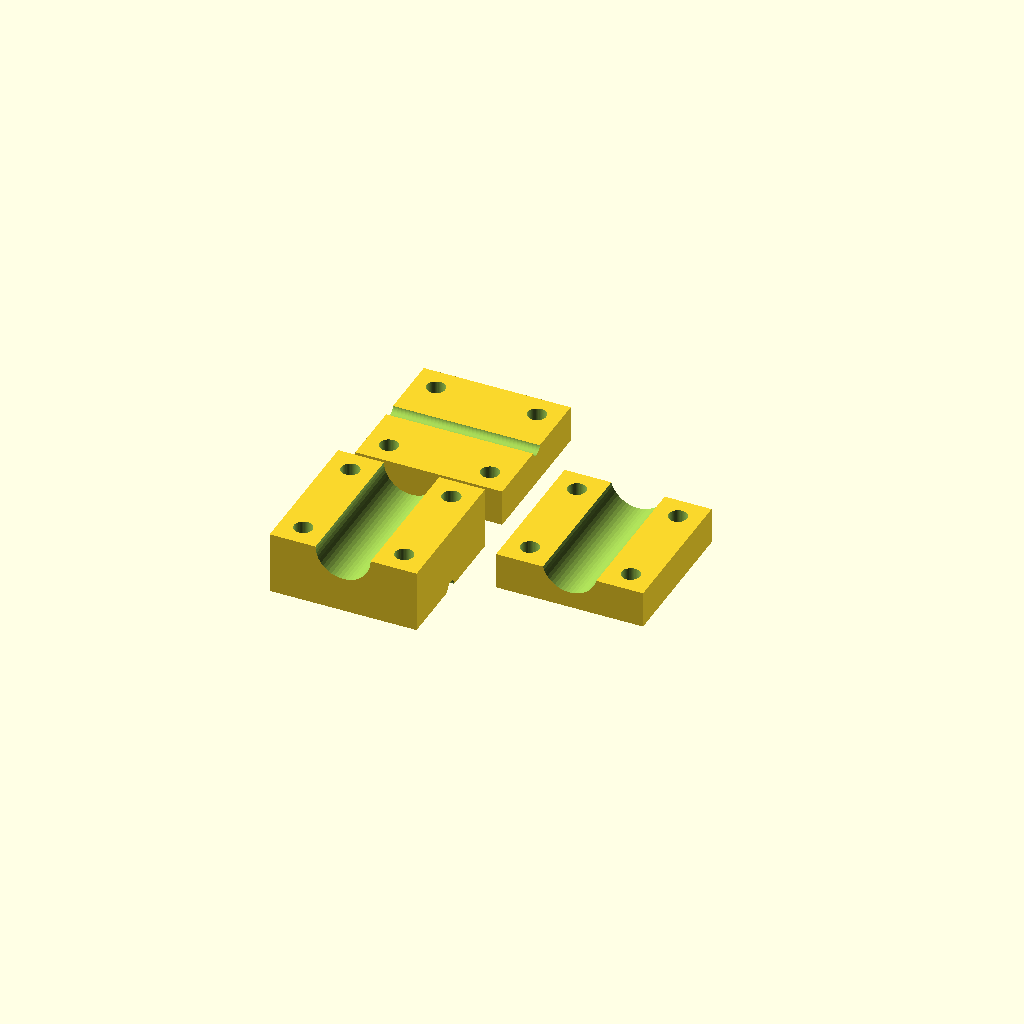
Cell 1: rendered with the file's own defaults.
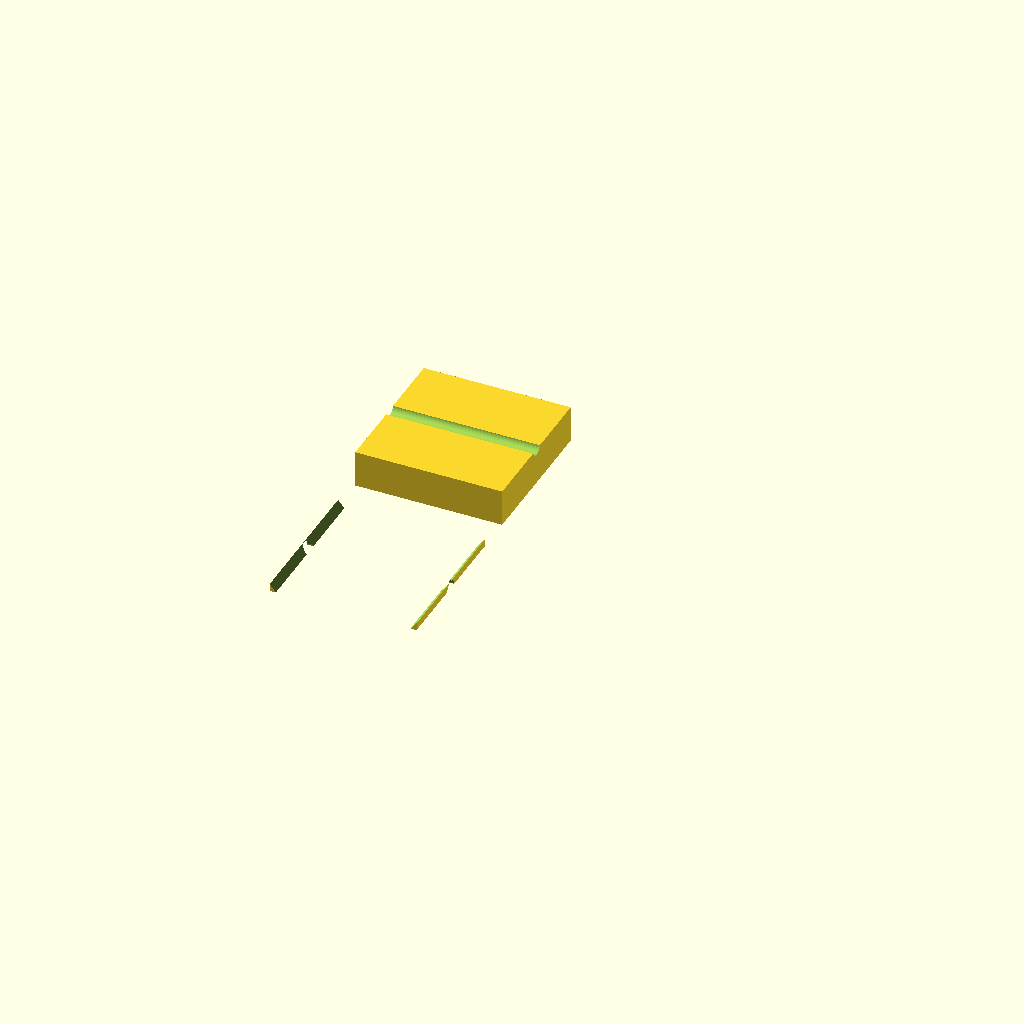
Cell 2: diameter = 50 (everything else at default).
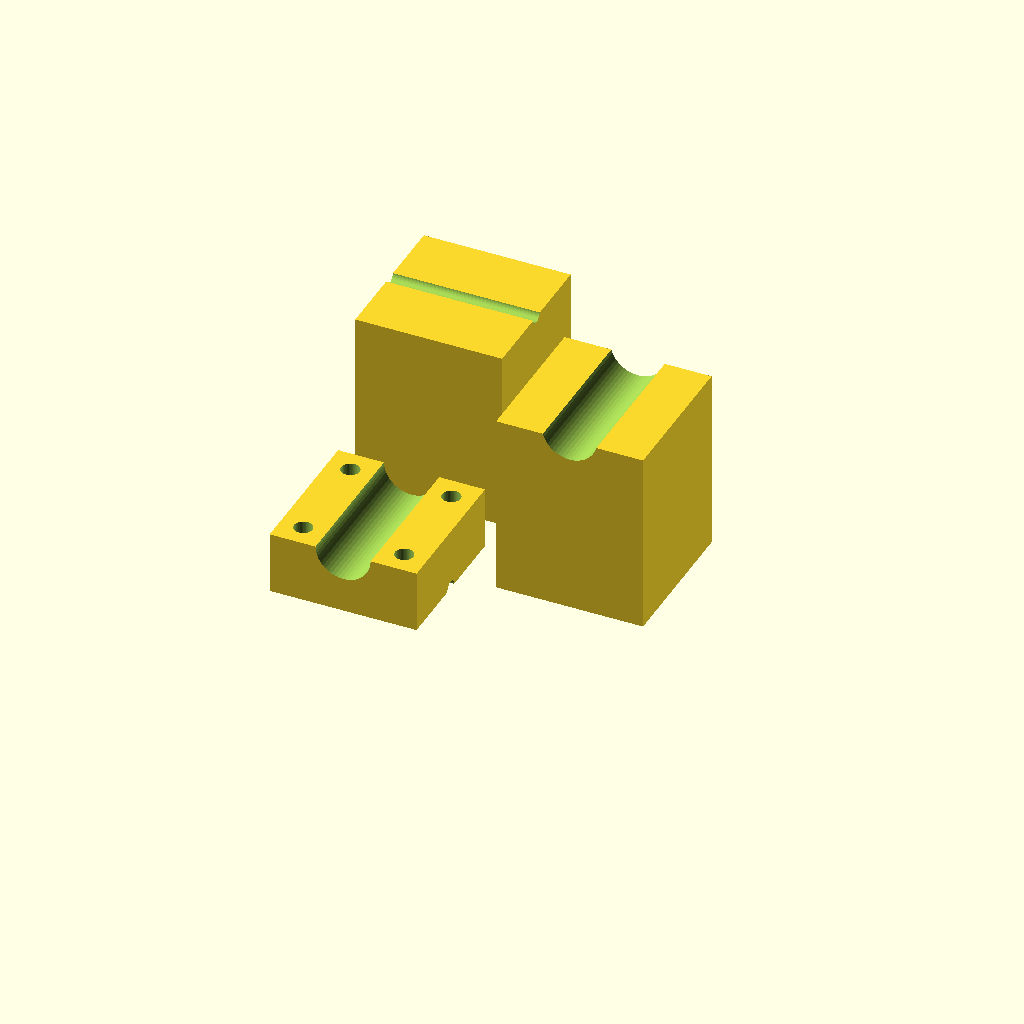
Cell 3: thickness1 = 50 (everything else at default).
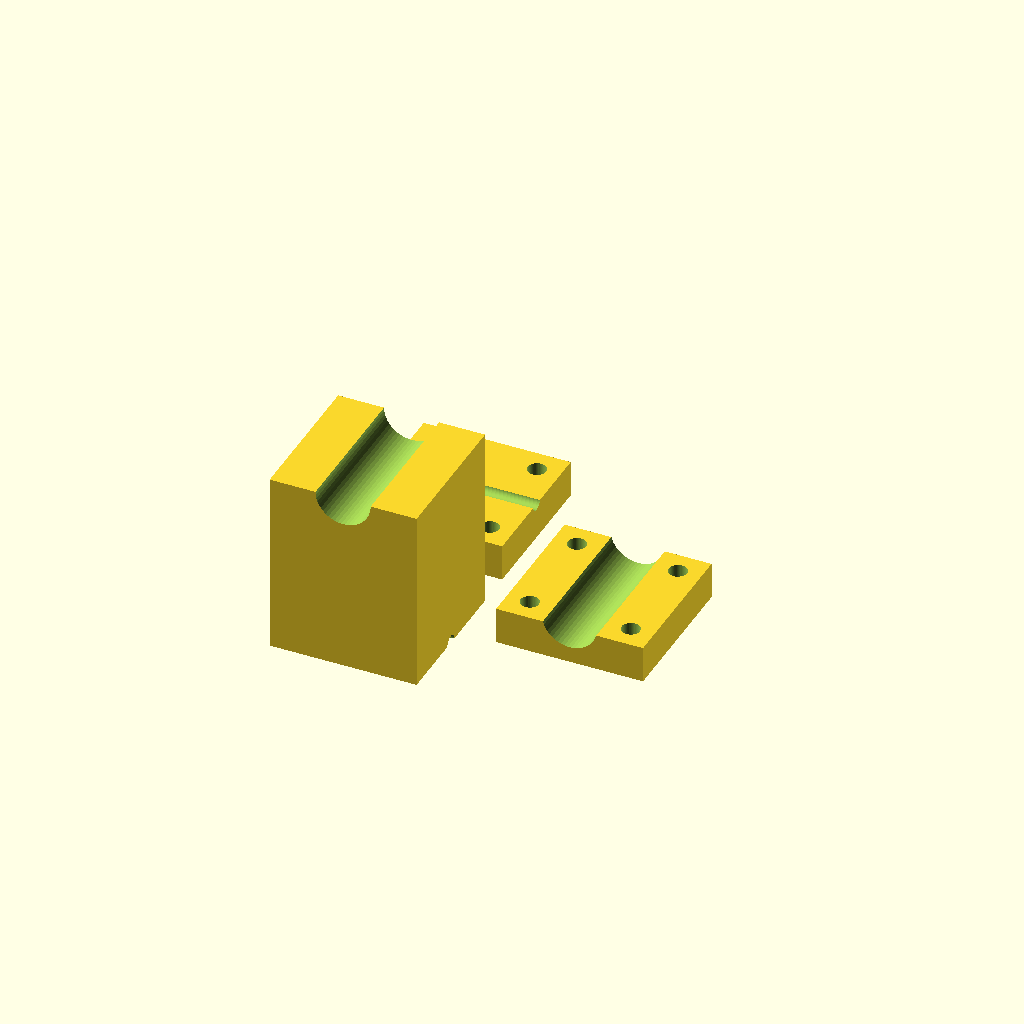
Cell 4: thickness = 50 (everything else at default).
One fixed orthographic camera (rotation 55°, 0°, 25°; colour scheme Cornfield) for every cell.
OpenSCAD source file inputs/thingiverse/thing-212404/Antenna_holder_for_Turnigy_9x_Flyskystl/Back_and_Middle_and_Front.scad:
//--Parameters
//--Diameter of the antenna base
diameter = 15;//[10:50]
//--Thickness of the front and back piece
thickness1 = 10;//[10:50]
//--Thickness of the middle piece
thickness = 17;//[10:50]
translate([50,25,-(thickness/2 - thickness1/2)])
rotate([0,0,0])
difference(){
  cube([40,40,thickness1],center=true);
//--We make the moulding where antenna fits
//--Note the way we translate. The antenna holder must be placed in this piece with an offset for allow a strong attachment when we'll screw the 3 pieces.
  translate([0,0,(thickness1/2)+(diameter/(diameter-7))])
  rotate([90,0,0])
  cylinder(r=diameter/2, h=50,$fn=50,center=true);
//--We make the M5 holes
//--Note that the holes are automatically positioned depending of the diameter of your antenna for ensuring a good adjustment and preventing overlap 
  translate([(20-(diameter/2))/2+(diameter/2),(20-(diameter/2))/2+(diameter/2),0])
  cylinder(r=2.5, h=40,$fn=50,center=true);
  translate([-((20-(diameter/2))/2+(diameter/2)),-((20-(diameter/2))/2+(diameter/2)),0])
  cylinder(r=2.5, h=40,$fn=50,center=true);
  translate([((20-(diameter/2))/2+(diameter/2)),-((20-(diameter/2))/2+(diameter/2)),0])
  cylinder(r=2.5, h=40,$fn=50,center=true);
  translate([-((20-(diameter/2))/2+(diameter/2)),((20-(diameter/2))/2+(diameter/2)),0])
  cylinder(r=2.5, h=40,$fn=50,center=true);
}

difference(){
  cube([40,40,thickness],center=true);
//--We make the moulding where antenna fits
  translate([0,0,thickness/2])
  rotate([90,0,0])
  cylinder(r=diameter/2, h=50,$fn=50,center=true);
//--We make the moulding where it is attached to the Turnigy 9x.
  rotate([0,90,0])
  translate([thickness/2,0,0])
  cylinder(r=2, h=50,$fn=50,center=true);
//--We make the M5 holes
//--Note that the holes are automatically positioned depending of the diameter of your antenna for ensuring a good adjustment and preventing overlap 
  translate([(20-(diameter/2))/2+(diameter/2),(20-(diameter/2))/2+(diameter/2),0])
  cylinder(r=2.5, h=40,$fn=50,center=true);
  translate([-((20-(diameter/2))/2+(diameter/2)),-((20-(diameter/2))/2+(diameter/2)),0])
  cylinder(r=2.5, h=40,$fn=50,center=true);
  translate([((20-(diameter/2))/2+(diameter/2)),-((20-(diameter/2))/2+(diameter/2)),0])
  cylinder(r=2.5, h=40,$fn=50,center=true);
  translate([-((20-(diameter/2))/2+(diameter/2)),((20-(diameter/2))/2+(diameter/2)),0])
  cylinder(r=2.5, h=40,$fn=50,center=true);
}

translate([0,50,-(thickness/2 - thickness1/2)])
rotate([180,0,0])
translate([])
difference(){
  cube([40,40,thickness1],center=true);
//--We make the moulding where it is attached to the Turnigy 9x.
  rotate([0,90,0])
//--Note the way we translate. The turnigy 9x holder must be placed in this piece with an offset for allow a strong attachment when we'll screw the 3 pieces.
  translate([(thickness1/2)+0.3,0,0])
  cylinder(r=2, h=50,$fn=50,center=true);
//--We make the M5 holes
//--Note that the holes are automatically positioned depending of the diameter of your antenna for ensuring a good adjustment and preventing overlap 
  translate([(20-(diameter/2))/2+(diameter/2),(20-(diameter/2))/2+(diameter/2),0])
  cylinder(r=2.5, h=40,$fn=50,center=true);
  translate([-((20-(diameter/2))/2+(diameter/2)),-((20-(diameter/2))/2+(diameter/2)),0])
  cylinder(r=2.5, h=40,$fn=50,center=true);
  translate([((20-(diameter/2))/2+(diameter/2)),-((20-(diameter/2))/2+(diameter/2)),0])
  cylinder(r=2.5, h=40,$fn=50,center=true);
  translate([-((20-(diameter/2))/2+(diameter/2)),((20-(diameter/2))/2+(diameter/2)),0])
  cylinder(r=2.5, h=40,$fn=50,center=true);
}
Parameter table extracted from the source (name, type, default, range or options):
diameter: number, default 15, range 10 to 50
thickness1: number, default 10, range 10 to 50
thickness: number, default 17, range 10 to 50
